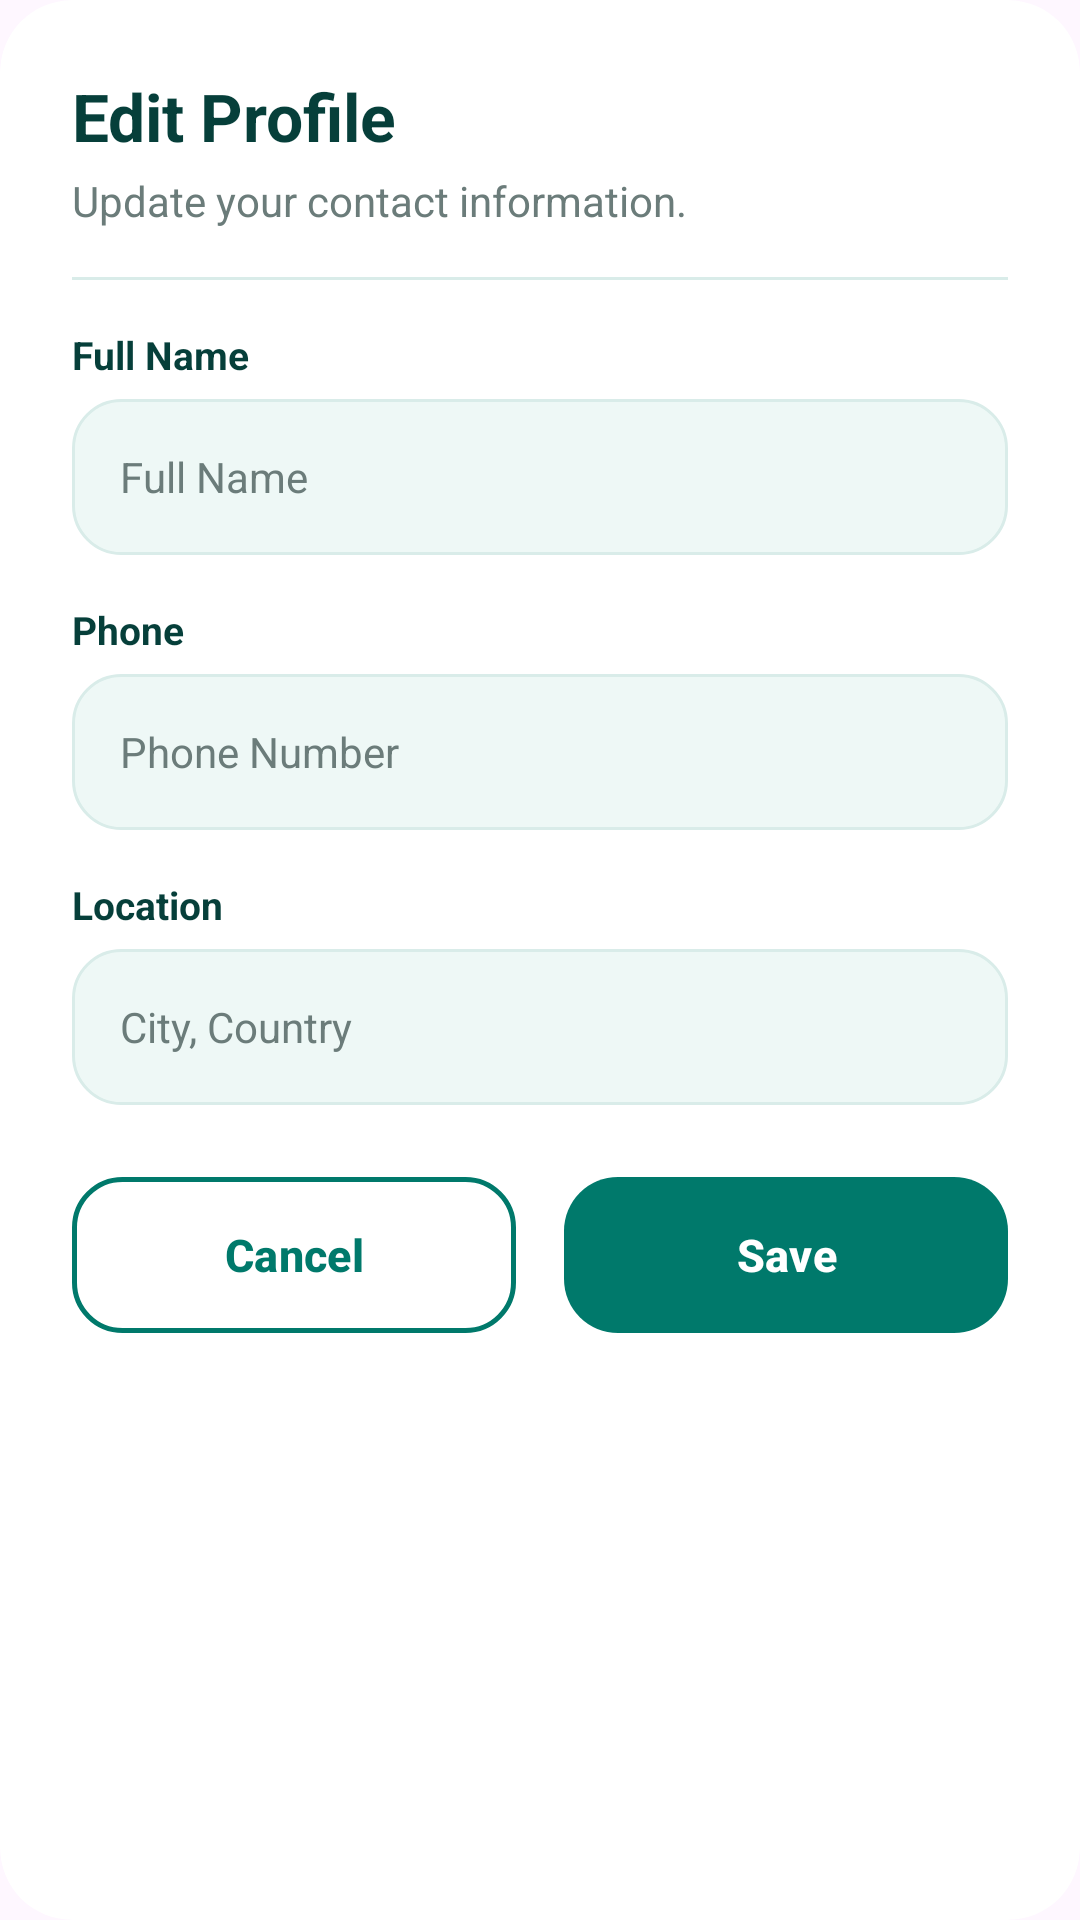

Produce the Android XML layout that renders to this screen, including the resource entries it uses.
<!-- AndroidManifest.xml: application theme Theme.KidredPawpaws -->
<!-- res/layout/dialog_edit_profile.xml -->
<?xml version="1.0" encoding="utf-8"?>
<androidx.cardview.widget.CardView xmlns:android="http://schemas.android.com/apk/res/android"
    xmlns:app="http://schemas.android.com/apk/res-auto"
    android:layout_width="match_parent"
    android:layout_height="wrap_content"
    app:cardBackgroundColor="@color/card_white"
    app:cardCornerRadius="24dp"
    app:cardElevation="0dp">

    <LinearLayout
        android:layout_width="match_parent"
        android:layout_height="wrap_content"
        android:orientation="vertical"
        android:padding="24dp">

        <TextView
            android:layout_width="wrap_content"
            android:layout_height="wrap_content"
            android:text="Edit Profile"
            android:textColor="@color/text_primary"
            android:textSize="22sp"
            android:textStyle="bold" />

        <TextView
            android:layout_width="wrap_content"
            android:layout_height="wrap_content"
            android:layout_marginTop="4dp"
            android:text="Update your contact information."
            android:textColor="@color/text_secondary"
            android:textSize="14sp" />

        <View
            android:layout_width="match_parent"
            android:layout_height="1dp"
            android:layout_marginTop="16dp"
            android:background="@color/border_soft" />

        <ScrollView
            android:layout_width="match_parent"
            android:layout_height="0dp"
            android:layout_weight="1"
            android:layout_marginTop="16dp"
            android:overScrollMode="never"
            android:scrollbars="none">

            <LinearLayout
                android:layout_width="match_parent"
                android:layout_height="wrap_content"
                android:orientation="vertical">

                
                <TextView
                    android:layout_width="wrap_content"
                    android:layout_height="wrap_content"
                    android:text="Full Name"
                    android:textColor="@color/text_primary"
                    android:textSize="13sp"
                    android:textStyle="bold" />

                <EditText
                    android:id="@+id/et_edit_name"
                    android:layout_width="match_parent"
                    android:layout_height="52dp"
                    android:layout_marginTop="6dp"
                    android:background="@drawable/bg_input_rounded"
                    android:hint="Full Name"
                    android:inputType="textPersonName"
                    android:paddingHorizontal="16dp"
                    android:textColor="@color/text_primary"
                    android:textColorHint="@color/text_secondary"
                    android:textSize="14sp" />

                
                <TextView
                    android:layout_width="wrap_content"
                    android:layout_height="wrap_content"
                    android:layout_marginTop="16dp"
                    android:text="Phone"
                    android:textColor="@color/text_primary"
                    android:textSize="13sp"
                    android:textStyle="bold" />

                <EditText
                    android:id="@+id/et_edit_phone"
                    android:layout_width="match_parent"
                    android:layout_height="52dp"
                    android:layout_marginTop="6dp"
                    android:background="@drawable/bg_input_rounded"
                    android:hint="Phone Number"
                    android:inputType="phone"
                    android:paddingHorizontal="16dp"
                    android:textColor="@color/text_primary"
                    android:textColorHint="@color/text_secondary"
                    android:textSize="14sp" />

                
                <TextView
                    android:layout_width="wrap_content"
                    android:layout_height="wrap_content"
                    android:layout_marginTop="16dp"
                    android:text="Location"
                    android:textColor="@color/text_primary"
                    android:textSize="13sp"
                    android:textStyle="bold" />

                <EditText
                    android:id="@+id/et_edit_location"
                    android:layout_width="match_parent"
                    android:layout_height="52dp"
                    android:layout_marginTop="6dp"
                    android:background="@drawable/bg_input_rounded"
                    android:hint="City, Country"
                    android:inputType="text"
                    android:paddingHorizontal="16dp"
                    android:textColor="@color/text_primary"
                    android:textColorHint="@color/text_secondary"
                    android:textSize="14sp" />

            </LinearLayout>
        </ScrollView>

        <LinearLayout
            android:layout_width="match_parent"
            android:layout_height="wrap_content"
            android:layout_marginTop="24dp"
            android:orientation="horizontal">

            <Button
                android:id="@+id/btn_cancel_edit"
                android:layout_width="0dp"
                android:layout_height="52dp"
                android:layout_marginEnd="8dp"
                android:layout_weight="1"
                android:background="@drawable/bg_modal_button_secondary"
                android:text="Cancel"
                android:textAllCaps="false"
                android:textColor="@color/primary_teal"
                android:textSize="15sp"
                android:textStyle="bold" />

            <Button
                android:id="@+id/btn_save_edit"
                android:layout_width="0dp"
                android:layout_height="52dp"
                android:layout_marginStart="8dp"
                android:layout_weight="1"
                android:background="@drawable/bg_modal_button_primary"
                android:text="Save"
                android:textAllCaps="false"
                android:textColor="@color/white"
                android:textSize="15sp"
                android:textStyle="bold" />
        </LinearLayout>

    </LinearLayout>
</androidx.cardview.widget.CardView>
<!-- resources referenced by this layout -->
<resources>
  <color name="border_soft">#D9ECE9</color>
  <color name="card_white">#FFFFFF</color>
  <color name="primary_teal">#00796B</color>
  <color name="text_primary">#063F3A</color>
  <color name="text_secondary">#6B7C7A</color>
  <color name="white">#FFFFFFFF</color>
  <!-- drawable bg_input_rounded (drawable) -->
  <?xml version="1.0" encoding="utf-8"?>
  <shape xmlns:android="http://schemas.android.com/apk/res/android">
      <solid android:color="@color/input_background" />
      <corners android:radius="@dimen/input_radius" />
      <stroke
          android:width="1dp"
          android:color="@color/border_soft" />
  </shape>
  <!-- drawable bg_modal_button_primary (drawable) -->
  <?xml version="1.0" encoding="utf-8"?>
  <ripple xmlns:android="http://schemas.android.com/apk/res/android"
      android:color="#40FFFFFF">
      <item>
          <shape android:shape="rectangle">
              <gradient
                  android:startColor="#00796B"
                  android:endColor="#008577"
                  android:angle="45" />
              <corners android:radius="18dp" />
          </shape>
      </item>
  </ripple>
  <!-- drawable bg_modal_button_secondary (drawable) -->
  <?xml version="1.0" encoding="utf-8"?>
  <ripple xmlns:android="http://schemas.android.com/apk/res/android"
      android:color="#1A00796B">
      <item>
          <shape android:shape="rectangle">
              <solid android:color="@android:color/transparent" />
              <stroke android:width="1.5dp" android:color="@color/primary_teal" />
              <corners android:radius="16dp" />
          </shape>
      </item>
  </ripple>
  <style name="Theme.KidredPawpaws" parent="Base.Theme.KidredPawpaws" />
  <color name="input_background">#EEF8F6</color>
  <dimen name="input_radius">16dp</dimen>
  <style name="Base.Theme.KidredPawpaws" parent="Theme.Material3.DayNight.NoActionBar">
          
          <item name="colorPrimary">@color/primary_teal</item>
          <item name="android:statusBarColor">@color/primary_teal</item>
          <item name="android:windowLightStatusBar" tools:targetApi="m">false</item>
      </style>
</resources>
